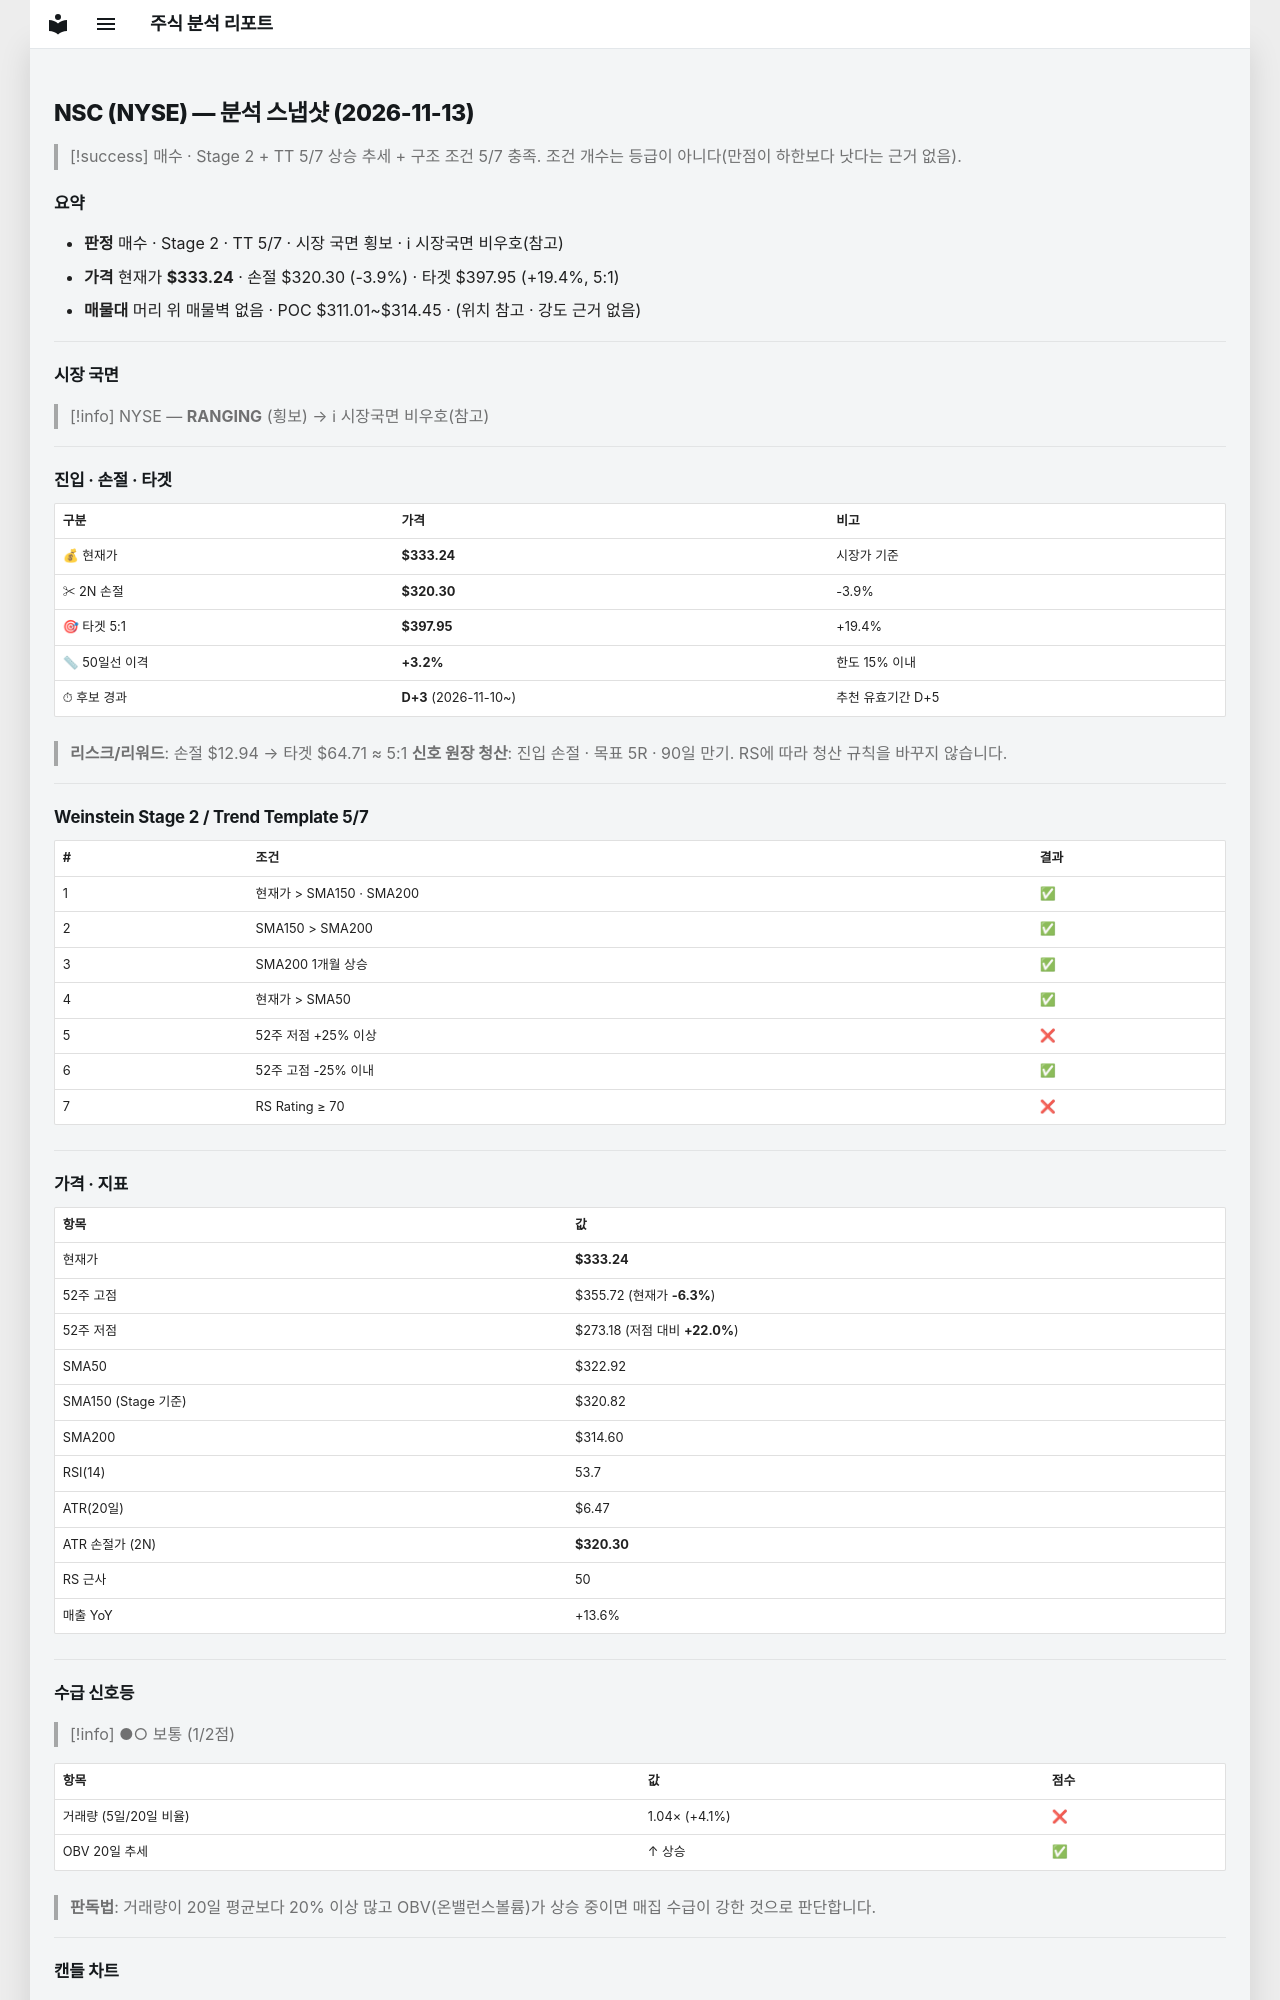

repository: soloandco/stock-reports · page: snapshots/NSC-2026-11-13/index.html · generator: mkdocs

---
type: analysis-snapshot
title: NSC 분석 스냅샷
ticker: NSC
market: NYSE
created: 2026-11-13
updated: 2026-11-13
bar-date: 2026-11-12
verdict: 매수관찰
real-rr: 1.64
sma50-gap-pct: 3.2
candidate-days: 3
candidate-since: 2026-11-10
weekly-position: 저항대아래
weekly-overhead-price: 354.53
weekly-overhead-pct: 6.4
stage: 2
trend-template-score: 5
tt-max: 7
ma-set: sma-50-150-200
price: 333.239990234375
stop-price: 320.2972135914533
market-regime: RANGING
supply-demand-score: 1/2
supply-demand-label: 보통
status: tracking
tags:
  - stock-agent
  - watchlist
  - NSC
  - analysis
related:
  - "[[analysis-template]]"
---

# NSC (NYSE) — 분석 스냅샷 (2026-11-13)

> [!success] 매수 · Stage 2 + TT 5/7
> 상승 추세 + 구조 조건 5/7 충족. 조건 개수는 등급이 아니다(만점이 하한보다 낫다는 근거 없음).

## 요약

- **판정** 매수 · Stage 2 · TT 5/7 · 시장 국면 횡보 · ℹ 시장국면 비우호(참고)
- **가격** 현재가 **$333.24** · 손절 $320.30 (-3.9%) · 타겟 $397.95 (+19.4%, 5:1)
- **매물대** 머리 위 매물벽 없음 · POC $311.01~$314.45 · (위치 참고 · 강도 근거 없음)

---

## 시장 국면

> [!info] NYSE — **RANGING** (횡보) → ℹ 시장국면 비우호(참고)

---

## 진입 · 손절 · 타겟

| 구분 | 가격 | 비고 |
|------|------|------|
| 💰 현재가 | **$333.24** | 시장가 기준 |
| ✂ 2N 손절 | **$320.30** | -3.9% |
| 🎯 타겟 5:1 | **$397.95** | +19.4% |
| 📏 50일선 이격 | **+3.2%** | 한도 15% 이내 |
| ⏱ 후보 경과 | **D+3** (2026-11-10~) | 추천 유효기간 D+5 |

> **리스크/리워드**: 손절 $12.94 → 타겟 $64.71 ≈ 5:1
> **신호 원장 청산**: 진입 손절 · 목표 5R · 90일 만기. RS에 따라 청산 규칙을 바꾸지 않습니다.

---

## Weinstein Stage 2 / Trend Template 5/7

| # | 조건 | 결과 |
|---|------|------|
| 1 | 현재가 > SMA150 · SMA200 | ✅ |
| 2 | SMA150 > SMA200 | ✅ |
| 3 | SMA200 1개월 상승 | ✅ |
| 4 | 현재가 > SMA50 | ✅ |
| 5 | 52주 저점 +25% 이상 | ❌ |
| 6 | 52주 고점 -25% 이내 | ✅ |
| 7 | RS Rating ≥ 70 | ❌ |

---

## 가격 · 지표

| 항목 | 값 |
|------|---|
| 현재가 | **$333.24** |
| 52주 고점 | $355.72 (현재가 **-6.3%**) |
| 52주 저점 | $273.18 (저점 대비 **+22.0%**) |
| SMA50 | $322.92 |
| SMA150 (Stage 기준) | $320.82 |
| SMA200 | $314.60 |
| RSI(14) | 53.7 |
| ATR(20일) | $6.47 |
| ATR 손절가 (2N) | **$320.30** |
| RS 근사 | 50 |
| 매출 YoY | +13.6% |

---
## 수급 신호등

> [!info] ●○ 보통 (1/2점)

| 항목 | 값 | 점수 |
|------|------|------|
| 거래량 (5일/20일 비율) | 1.04× (+4.1%) | ❌ |
| OBV 20일 추세 | ↑ 상승 | ✅ |

> **판독법**: 거래량이 20일 평균보다 20% 이상 많고 OBV(온밸런스볼륨)가 상승 중이면 매집 수급이 강한 것으로 판단합니다.

---
